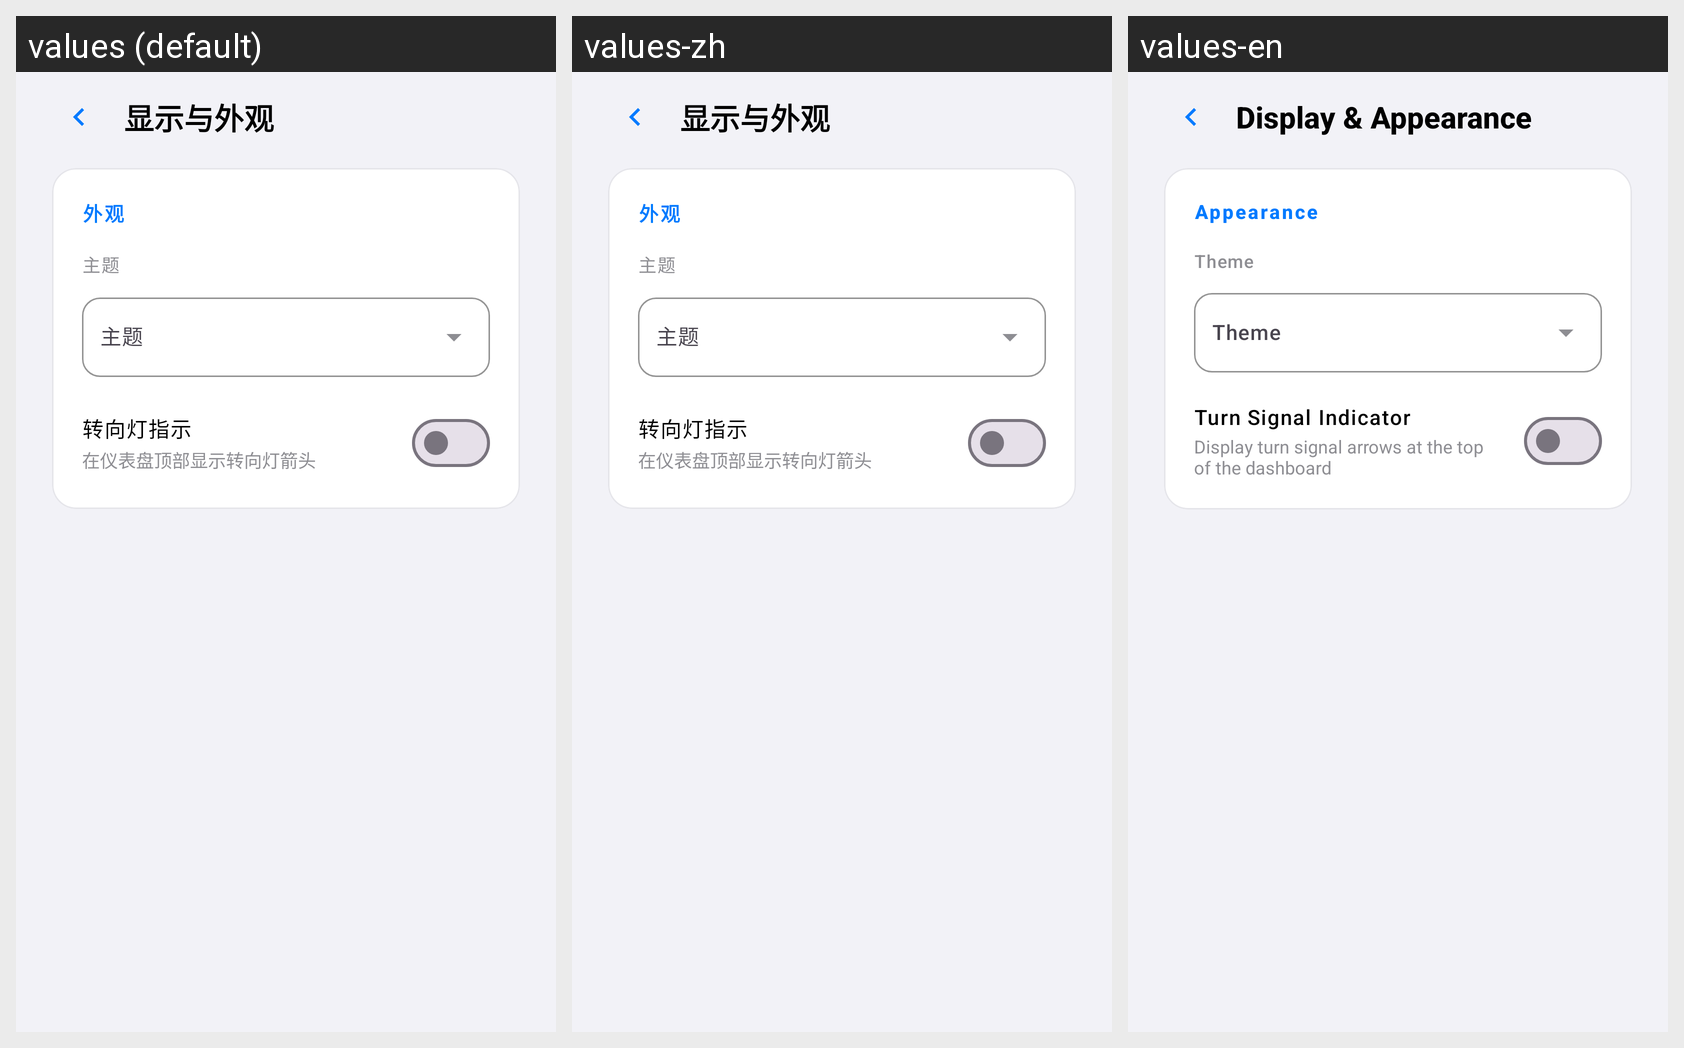

Strings drawn on this Android screen and how each of the app's shown locales translates them:
Android screen res/layout/activity_appearance_settings.xml rendered under 3 locales, left to right: values (default), values-zh, values-en. Device: Nexus 5 (rendered at 1080×1920; each locale shown at half size, 540×960, under a caption strip naming it); theme Theme.TeslaDashboard.
Strings drawn on this screen, with the default value and each locale's value (text and hints the layout hard-codes, and strings that could not be matched under every locale, appear in the picture but are not listed):

settings_display_appearance
  values: 显示与外观
  values-zh: 显示与外观
  values-en: Display & Appearance

settings_appearance
  values: 外观
  values-zh: 外观
  values-en: Appearance

settings_theme
  values: 主题
  values-zh: 主题
  values-en: Theme

settings_turn_signals
  values: 转向灯指示
  values-zh: 转向灯指示
  values-en: Turn Signal Indicator

settings_turn_signals_summary
  values: 在仪表盘顶部显示转向灯箭头
  values-zh: 在仪表盘顶部显示转向灯箭头
  values-en: Display turn signal arrows at the top of the dashboard
